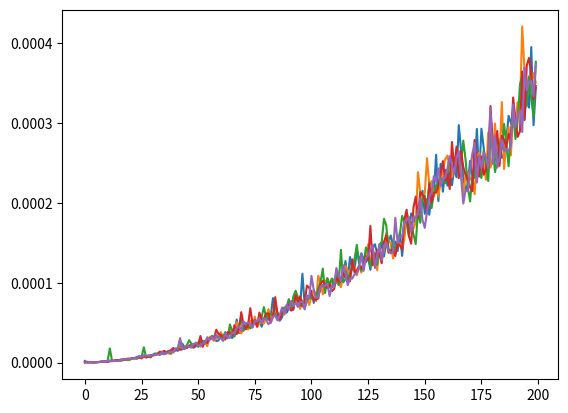

This chart was generated by the following Python code:
import time
import matplotlib.pyplot as plt
import random

def insertionsort(ar):
    for i in range(1, len(ar)):
        key = ar[i]
        j = i - 1
        while j >= 0 and ar[j] > key:
            ar[j+1] = ar[j]
            j -= 1
        ar[j+1] = key
    return ar

def time_execution(ar):
    t0 = time.time()
    insertionsort(ar)
    t1 = time.time()
    return t1-t0

SIZE_MAX = 200
inputs = [[[random.randint(0, 30) for _ in range(i)] for _ in range(5)] for i in range(SIZE_MAX)]
ns = [i for i in range(SIZE_MAX)]
exec_times = [[time_execution(inputs[size][idx]) for idx in range(5)] for size in range(SIZE_MAX)]
plt.plot(ns, exec_times)
plt.show()